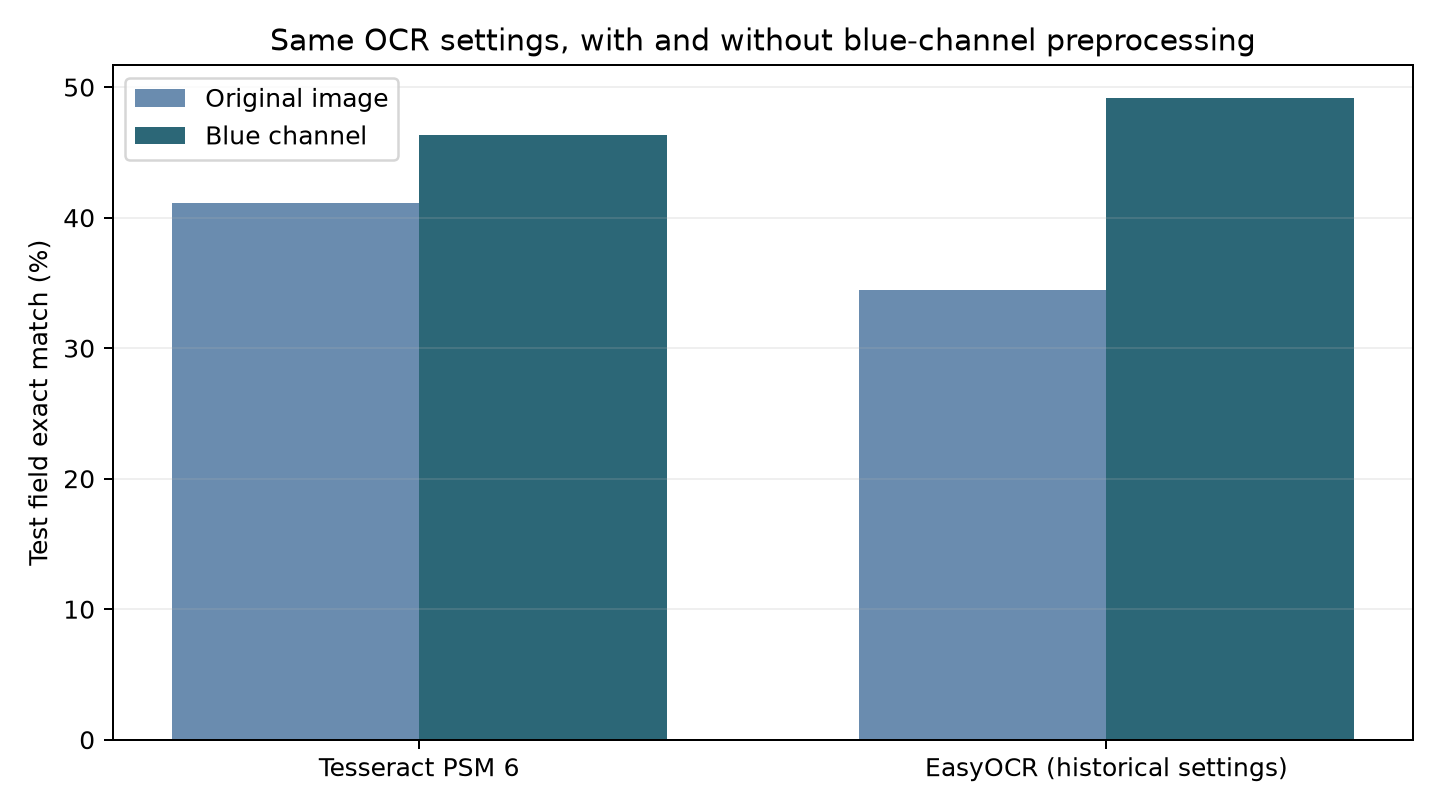

Data behind this chart, as committed beside it:
OCR, Original field exact (%), Blue field exact (%), Blue minus original (percentage points), Original mean CER, Blue mean CER
Tesseract PSM 6, 41.14, 46.32, 5.181, 0.5009, 0.4279
EasyOCR (historical settings), 34.44, 49.21, 14.77, 0.7816, 0.4779
